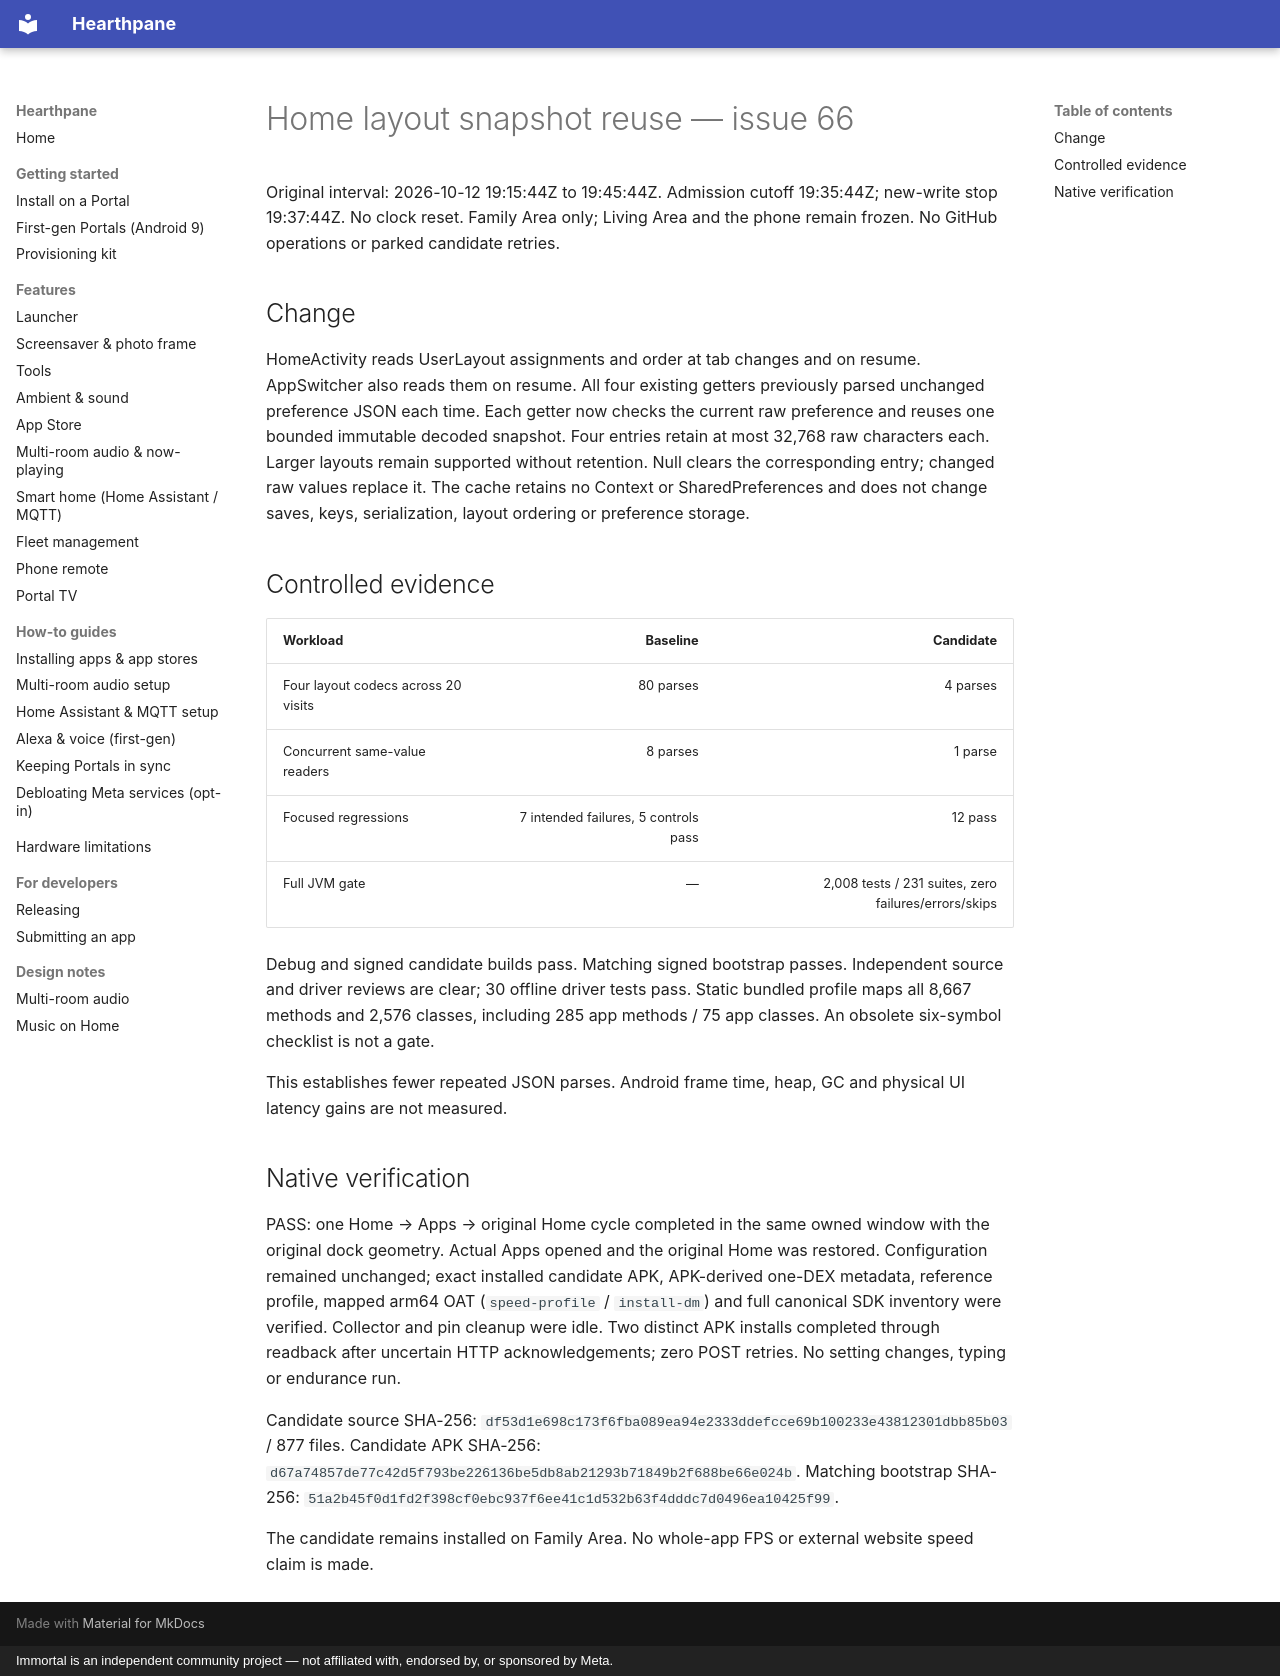

repository: rlchandani/portal-prime · page: design/home-layout-snapshot-reuse-validation-2026-10-12/index.html · generator: mkdocs · copyright: Immortal is an independent community project — not affiliated with, endorsed by, or sponsored by Meta.

# Home layout snapshot reuse — issue 66

Original interval: 2026-10-12 19:15:44Z to 19:45:44Z. Admission cutoff 19:35:44Z; new-write stop 19:37:44Z. No clock reset. Family Area only; Living Area and the phone remain frozen. No GitHub operations or parked candidate retries.

## Change

HomeActivity reads UserLayout assignments and order at tab changes and on resume. AppSwitcher also reads them on resume. All four existing getters previously parsed unchanged preference JSON each time. Each getter now checks the current raw preference and reuses one bounded immutable decoded snapshot. Four entries retain at most 32,768 raw characters each. Larger layouts remain supported without retention. Null clears the corresponding entry; changed raw values replace it. The cache retains no Context or SharedPreferences and does not change saves, keys, serialization, layout ordering or preference storage.

## Controlled evidence

| Workload | Baseline | Candidate |
|---|---:|---:|
| Four layout codecs across 20 visits | 80 parses | 4 parses |
| Concurrent same-value readers | 8 parses | 1 parse |
| Focused regressions | 7 intended failures, 5 controls pass | 12 pass |
| Full JVM gate | — | 2,008 tests / 231 suites, zero failures/errors/skips |

Debug and signed candidate builds pass. Matching signed bootstrap passes. Independent source and driver reviews are clear; 30 offline driver tests pass. Static bundled profile maps all 8,667 methods and 2,576 classes, including 285 app methods / 75 app classes. An obsolete six-symbol checklist is not a gate.

This establishes fewer repeated JSON parses. Android frame time, heap, GC and physical UI latency gains are not measured.

## Native verification

PASS: one Home → Apps → original Home cycle completed in the same owned window with the original dock geometry. Actual Apps opened and the original Home was restored. Configuration remained unchanged; exact installed candidate APK, APK-derived one-DEX metadata, reference profile, mapped arm64 OAT (`speed-profile` / `install-dm`) and full canonical SDK inventory were verified. Collector and pin cleanup were idle. Two distinct APK installs completed through readback after uncertain HTTP acknowledgements; zero POST retries. No setting changes, typing or endurance run.

Candidate source SHA-256: `df53d1e698c173f6fba089ea94e2333ddefcce69b100233e43812301dbb85b03` / 877 files. Candidate APK SHA-256: `d67a74857de77c42d5f793be226136be5db8ab21293b71849b2f688be66e024b`. Matching bootstrap SHA-256: `51a2b45f0d1fd2f398cf0ebc937f6ee41c1d532b63f4dddc7d0496ea10425f99`.

The candidate remains installed on Family Area. No whole-app FPS or external website speed claim is made.
